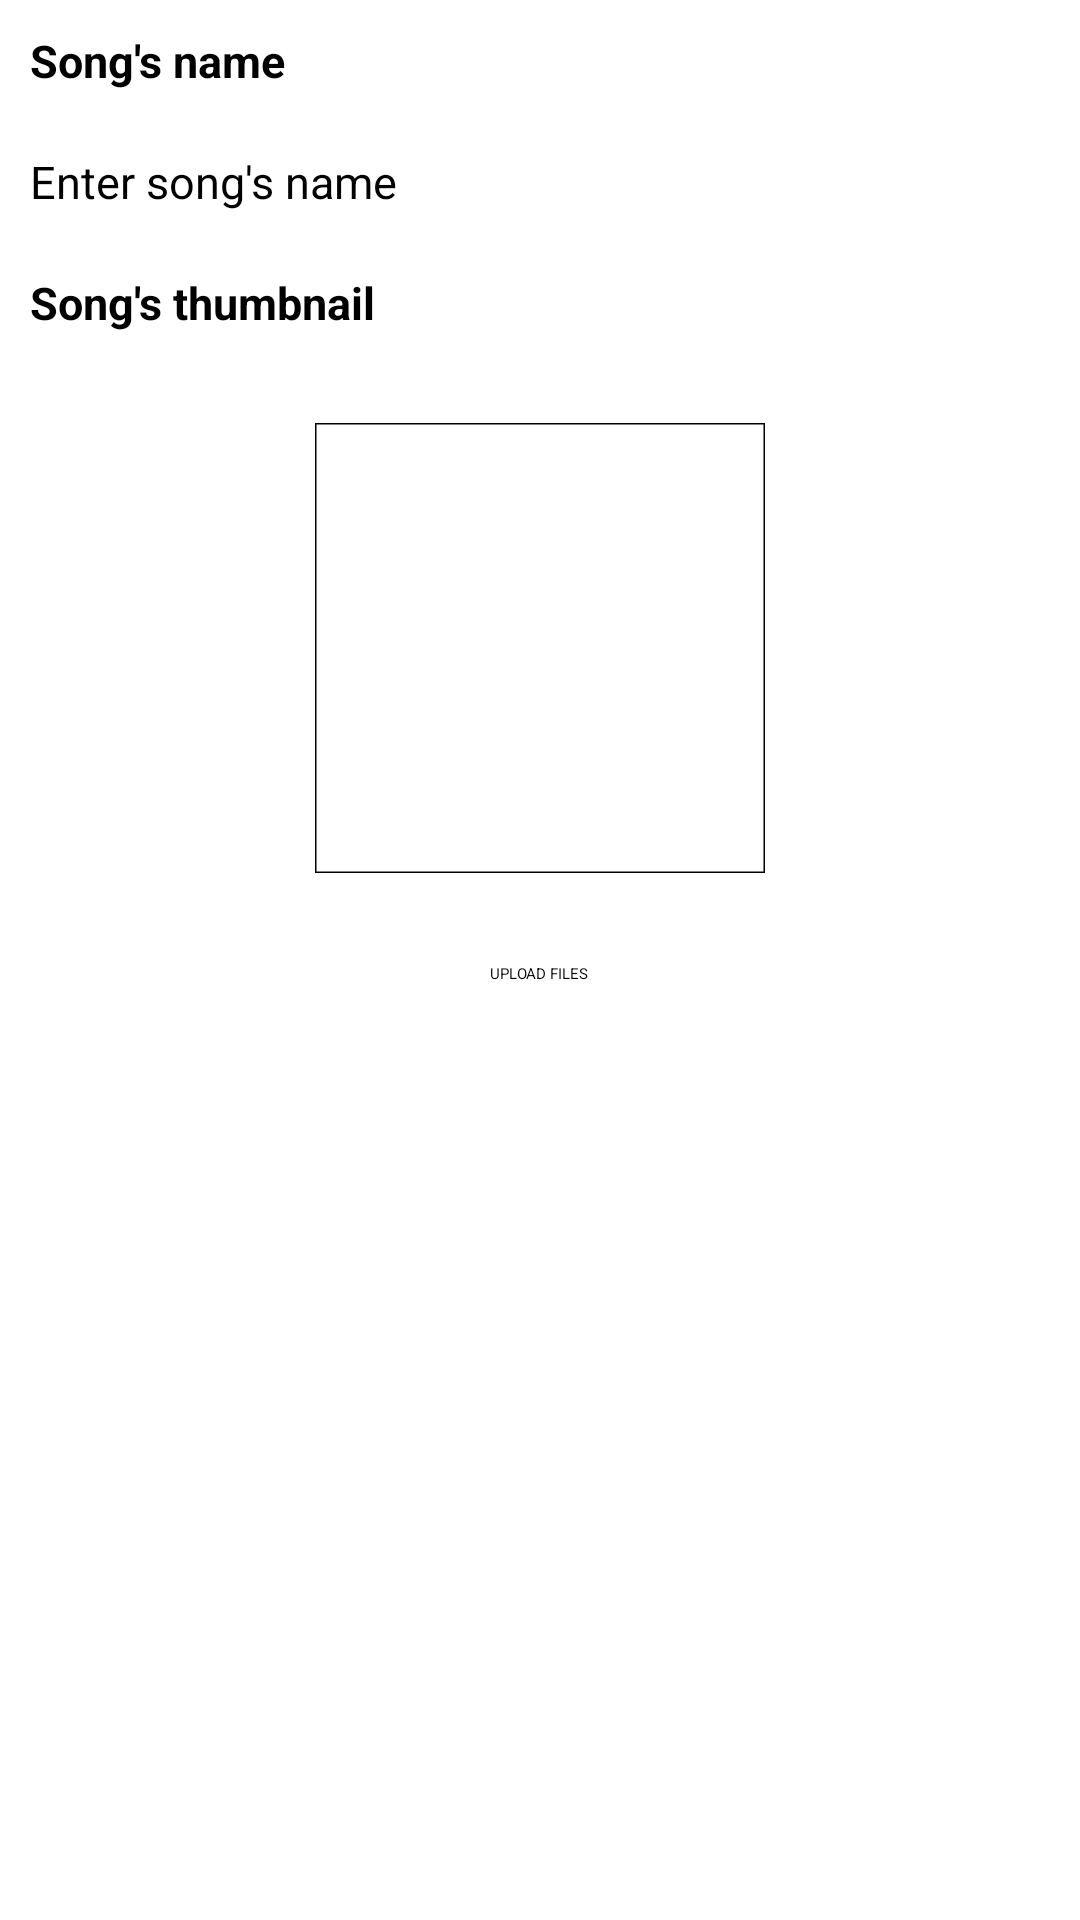

Write the Android layout XML for this screen, with the resource values it uses.
<!-- AndroidManifest.xml: application theme Theme.Toucan -->
<!-- res/layout/activity_profile.xml -->
<?xml version="1.0" encoding="utf-8"?>
<LinearLayout xmlns:android="http://schemas.android.com/apk/res/android"
    xmlns:app="http://schemas.android.com/apk/res-auto"
    xmlns:tools="http://schemas.android.com/tools"
    android:layout_width="match_parent"
    android:layout_height="match_parent"
    tools:context=".Profile"
    android:orientation="vertical"
    >
    <TextView
        android:layout_width="wrap_content"
        android:layout_height="wrap_content"
        android:layout_margin="10dp"
        android:text="Song's name"
        android:textSize="15sp"
        android:textStyle="bold"
        />
    <EditText
        android:id="@+id/songName"
        android:layout_margin="10dp"
        android:layout_width="match_parent"
        android:layout_height="wrap_content"
        android:textSize="15sp"
        android:hint="Enter song's name"
        />
    <TextView
        android:layout_width="wrap_content"
        android:layout_height="wrap_content"
        android:layout_margin="10dp"
        android:text="Song's thumbnail"
        android:textSize="15sp"
        android:textStyle="bold"
        />
    <com.google.android.material.imageview.ShapeableImageView
        android:id="@+id/songImg"
        android:layout_width="150dp"
        android:layout_height="150dp"
        android:scaleType="fitCenter"
        app:shapeAppearanceOverlay="@style/roundedImageViewRounded"
        app:strokeColor="@color/black"
        android:layout_marginTop="20dp"
        android:layout_gravity="center"
        android:src="@drawable/upload"
        app:strokeWidth="1dp"
        />
    <Button
        android:id="@+id/uploadBtn"
        android:layout_width="wrap_content"
        android:layout_height="wrap_content"
        android:layout_marginTop="30dp"
        android:layout_gravity="center"
        android:backgroundTint="@color/main"
        android:textColor="@color/black"
        android:text="UPLOAD FILES"
        />


</LinearLayout>
<!-- resources referenced by this layout -->
<resources>
  <color name="black">#FF000000</color>
  <color name="main">#E35B05</color>
</resources>
